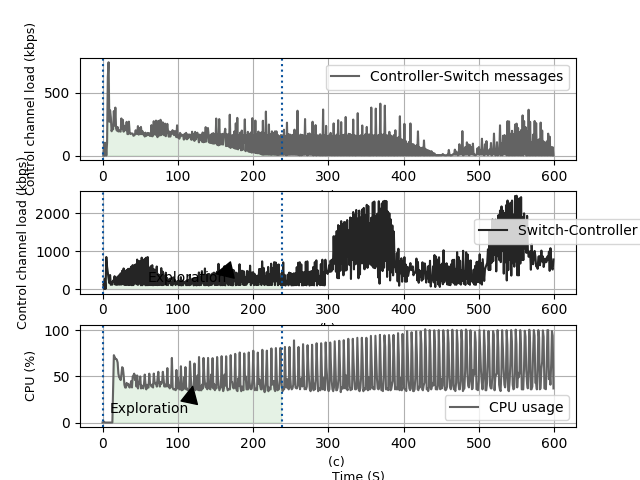

Values plotted in this chart, from the file beside it:
Row, RX, TX
1, 120, 0
2, 2500, 102
3, 272, 0
4, 2586, 102
5, 844, 0
6, 599718, 102
7, 440960, 642710
8, 285916, 762908
9, 160798, 276714
10, 378090, 370750
11, 114918, 311570
12, 192266, 199142
13, 119198, 224614
14, 229634, 214610
15, 204868, 363994
16, 346992, 245080
17, 119998, 392514
18, 279860, 221182
19, 113994, 204264
20, 338224, 233712
21, 121284, 197148
22, 373260, 206490
23, 119156, 198148
24, 422694, 196010
25, 121568, 303750
26, 491062, 216912
27, 131970, 292264
28, 555742, 195860
29, 111430, 243670
30, 488518, 222540
31, 111346, 206404
32, 515196, 275828
33, 112490, 176416
34, 545820, 175480
35, 108334, 277470
36, 549304, 186570
37, 112930, 176434
38, 601726, 181432
39, 104320, 180888
40, 644784, 179750
41, 107302, 161834
42, 636306, 165766
43, 176882, 171976
44, 664222, 207312
45, 130358, 176974
46, 794706, 179540
47, 112908, 241096
48, 750196, 171512
49, 146336, 223478
50, 756374, 175370
51, 102672, 234562
52, 846336, 175254
53, 104890, 200126
54, 782456, 172772
55, 134408, 181486
56, 815288, 155916
57, 104010, 187754
58, 845738, 160940
59, 103822, 171272
60, 863066, 185466
... 539 more rows
